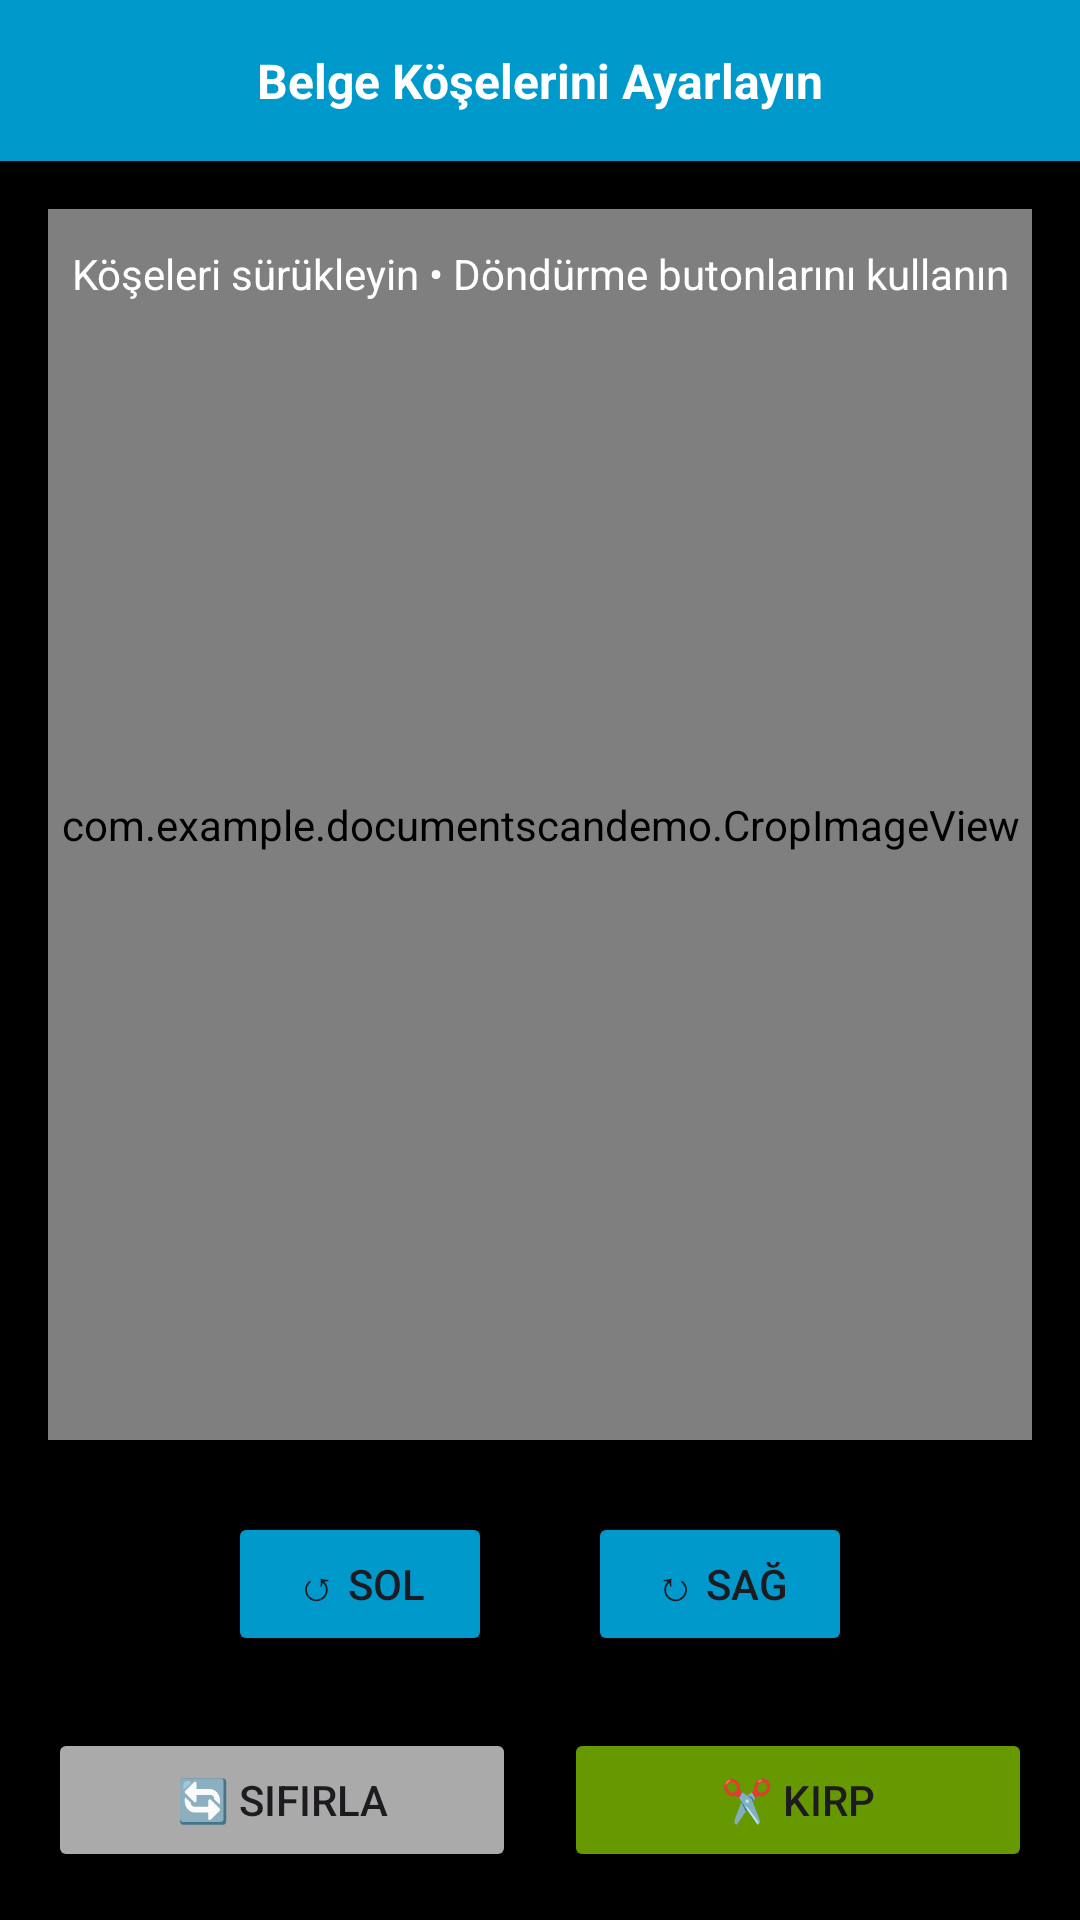

This screen was rendered from an Android layout file. Write that file and the resources it references.
<!-- AndroidManifest.xml: activity theme Theme.DocumentScanDemo -->
<!-- res/layout/activity_crop.xml -->
<?xml version="1.0" encoding="utf-8"?>
<androidx.constraintlayout.widget.ConstraintLayout xmlns:android="http://schemas.android.com/apk/res/android"
    xmlns:app="http://schemas.android.com/apk/res-auto"
    xmlns:tools="http://schemas.android.com/tools"
    android:layout_width="match_parent"
    android:layout_height="match_parent"
    android:background="@android:color/black"
    tools:context=".CropActivity">

    
    <LinearLayout
        android:id="@+id/toolbar"
        android:layout_width="0dp"
        android:layout_height="wrap_content"
        android:orientation="horizontal"
        android:padding="16dp"
        android:background="@android:color/holo_blue_dark"
        app:layout_constraintEnd_toEndOf="parent"
        app:layout_constraintStart_toStartOf="parent"
        app:layout_constraintTop_toTopOf="parent">

        <TextView
            android:layout_width="0dp"
            android:layout_height="wrap_content"
            android:layout_weight="1"
            android:text="Belge Köşelerini Ayarlayın"
            android:textColor="@android:color/white"
            android:textSize="16sp"
            android:textStyle="bold"
            android:gravity="center" />

    </LinearLayout>

    
    <com.example.documentscandemo.CropImageView
        android:id="@+id/cropView"
        android:layout_width="0dp"
        android:layout_height="0dp"
        android:layout_margin="16dp"
        app:layout_constraintBottom_toTopOf="@+id/rotateLayout"
        app:layout_constraintEnd_toEndOf="parent"
        app:layout_constraintStart_toStartOf="parent"
        app:layout_constraintTop_toBottomOf="@+id/toolbar" />

    
    <LinearLayout
        android:id="@+id/rotateLayout"
        android:layout_width="0dp"
        android:layout_height="wrap_content"
        android:orientation="horizontal"
        android:gravity="center"
        android:padding="8dp"
        android:background="@android:color/black"
        app:layout_constraintBottom_toTopOf="@+id/controlsLayout"
        app:layout_constraintEnd_toEndOf="parent"
        app:layout_constraintStart_toStartOf="parent">

        <Button
            android:id="@+id/btnRotateLeft"
            android:layout_width="wrap_content"
            android:layout_height="48dp"
            android:layout_marginEnd="16dp"
            android:text="↺ Sol"
            android:textSize="14sp"
            android:backgroundTint="@android:color/holo_blue_dark" />

        <Button
            android:id="@+id/btnRotateRight"
            android:layout_width="wrap_content"
            android:layout_height="48dp"
            android:layout_marginStart="16dp"
            android:text="↻ Sağ"
            android:textSize="14sp"
            android:backgroundTint="@android:color/holo_blue_dark" />

    </LinearLayout>

    
    <LinearLayout
        android:id="@+id/controlsLayout"
        android:layout_width="0dp"
        android:layout_height="wrap_content"
        android:orientation="horizontal"
        android:gravity="center"
        android:padding="16dp"
        android:background="@android:color/black"
        app:layout_constraintBottom_toBottomOf="parent"
        app:layout_constraintEnd_toEndOf="parent"
        app:layout_constraintStart_toStartOf="parent">

        <Button
            android:id="@+id/btnReset"
            android:layout_width="0dp"
            android:layout_height="wrap_content"
            android:layout_weight="1"
            android:layout_marginEnd="8dp"
            android:text="🔄 Sıfırla"
            android:backgroundTint="@android:color/darker_gray" />

        <Button
            android:id="@+id/btnCrop"
            android:layout_width="0dp"
            android:layout_height="wrap_content"
            android:layout_weight="1"
            android:layout_marginStart="8dp"
            android:text="✂️ Kırp"
            android:backgroundTint="@android:color/holo_green_dark" />

    </LinearLayout>

    
    <TextView
        android:layout_width="wrap_content"
        android:layout_height="wrap_content"
        android:layout_marginTop="16dp"
        android:background="@drawable/status_background"
        android:padding="12dp"
        android:text="Köşeleri sürükleyin • Döndürme butonlarını kullanın"
        android:textColor="@android:color/white"
        android:textSize="14sp"
        app:layout_constraintEnd_toEndOf="parent"
        app:layout_constraintStart_toStartOf="parent"
        app:layout_constraintTop_toBottomOf="@+id/toolbar" />

</androidx.constraintlayout.widget.ConstraintLayout>
<!-- resources referenced by this layout -->
<resources>
  <style name="Theme.DocumentScanDemo" parent="Theme.Material3.DayNight.NoActionBar">
          
          <item name="colorPrimary">@android:color/holo_blue_dark</item>
          <item name="colorPrimaryVariant">@android:color/holo_blue_light</item>
          <item name="colorOnPrimary">@android:color/white</item>
          
          <item name="colorSecondary">@android:color/holo_green_dark</item>
          <item name="colorSecondaryVariant">@android:color/holo_green_light</item>
          <item name="colorOnSecondary">@android:color/black</item>
          
          <item name="android:statusBarColor">@android:color/holo_blue_dark</item>
      </style>
</resources>
